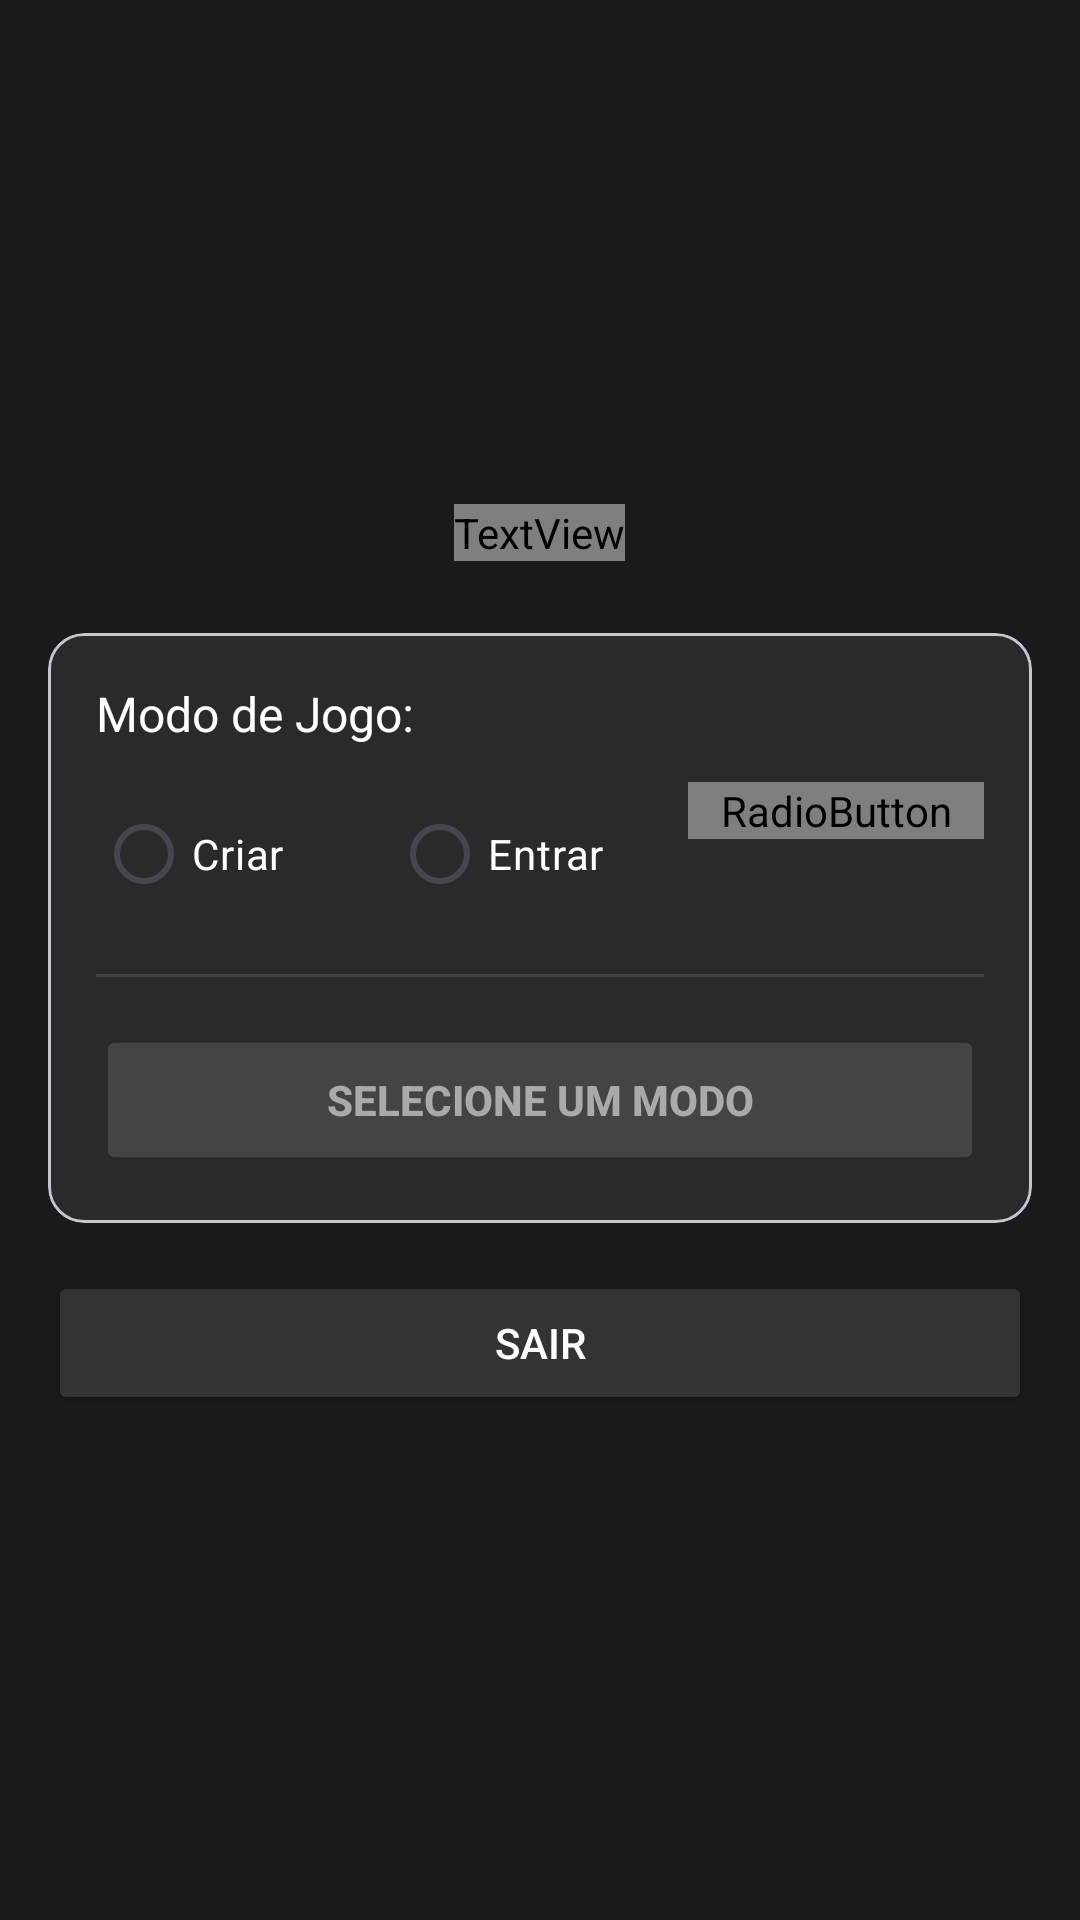

Android layout source for this screen:
<!-- AndroidManifest.xml: application theme Theme.SuperAutoIto -->
<!-- res/layout/activity_lobby.xml -->
<?xml version="1.0" encoding="utf-8"?>
<LinearLayout xmlns:android="http://schemas.android.com/apk/res/android"
    android:layout_width="match_parent"
    android:layout_height="match_parent"
    android:orientation="vertical"
    android:gravity="center"
    android:padding="16dp"
    android:background="#1a1a1a">

    <TextView
        android:id="@+id/tv_player_name"
        android:layout_width="wrap_content"
        android:layout_height="wrap_content"
        android:text="Bem-vindo, Jogador!"
        android:textSize="22sp"
        android:textStyle="bold"
        android:textColor="@color/bronze"
        android:layout_marginBottom="24dp"/>

    <com.google.android.material.card.MaterialCardView
        android:layout_width="match_parent"
        android:layout_height="wrap_content"
        android:layout_marginBottom="16dp"
        android:backgroundTint="#2a2a2a"
        android:elevation="8dp">

        <LinearLayout
            android:layout_width="match_parent"
            android:layout_height="wrap_content"
            android:orientation="vertical"
            android:padding="16dp">

            <TextView
                android:layout_width="wrap_content"
                android:layout_height="wrap_content"
                android:text="Modo de Jogo:"
                android:textSize="16sp"
                android:textColor="#ffffff"
                android:layout_marginBottom="12dp"/>

            <RadioGroup
                android:id="@+id/radio_group"
                android:layout_width="match_parent"
                android:layout_height="wrap_content"
                android:orientation="horizontal"
                android:layout_marginBottom="16dp">

                <RadioButton
                    android:id="@+id/radio_host"
                    android:layout_width="0dp"
                    android:layout_weight="1"
                    android:layout_height="wrap_content"
                    android:text="Criar"
                    android:textColor="#ffffff"
                    android:buttonTint="#ff4444"/>

                <RadioButton
                    android:id="@+id/radio_join"
                    android:layout_width="0dp"
                    android:layout_weight="1"
                    android:layout_height="wrap_content"
                    android:text="Entrar"
                    android:textColor="#ffffff"
                    android:buttonTint="#ff4444"/>

                <RadioButton
                    android:id="@+id/radio_solo"
                    android:layout_width="0dp"
                    android:layout_weight="1"
                    android:layout_height="wrap_content"
                    android:text="Solo"
                    android:textColor="@color/bronze"
                    android:buttonTint="@color/bronze"/>

            </RadioGroup>

            <View
                android:layout_width="match_parent"
                android:layout_height="1dp"
                android:background="#444444"
                android:layout_marginBottom="16dp"/>

            <LinearLayout
                android:id="@+id/layout_host_options"
                android:layout_width="match_parent"
                android:layout_height="wrap_content"
                android:orientation="vertical"
                android:visibility="gone">

                <TextView
                    android:layout_width="wrap_content"
                    android:layout_height="wrap_content"
                    android:text="Nome da Sala:"
                    android:textColor="#cccccc"
                    android:textSize="12sp"/>

                <EditText
                    android:id="@+id/et_room_name"
                    android:layout_width="match_parent"
                    android:layout_height="48dp"
                    android:hint="Ex: Arena Suprema"
                    android:textColor="#ffffff"
                    android:textColorHint="#666666"
                    android:background="@android:color/transparent"
                    android:inputType="textCapWords"/>

                <TextView
                    android:layout_width="wrap_content"
                    android:layout_height="wrap_content"
                    android:text="Número de Rounds:"
                    android:textColor="#cccccc"
                    android:textSize="12sp"
                    android:layout_marginTop="8dp"/>

                <EditText
                    android:id="@+id/et_host_rounds"
                    android:layout_width="match_parent"
                    android:layout_height="48dp"
                    android:hint="Ex: 5"
                    android:text="10"
                    android:textColor="#ffffff"
                    android:textColorHint="#666666"
                    android:background="@android:color/transparent"
                    android:inputType="number"/>
            </LinearLayout>

            <LinearLayout
                android:id="@+id/layout_join_options"
                android:layout_width="match_parent"
                android:layout_height="wrap_content"
                android:orientation="vertical"
                android:visibility="gone">

                <TextView
                    android:layout_width="match_parent"
                    android:layout_height="wrap_content"
                    android:text="Salas Encontradas:"
                    android:textColor="#cccccc"
                    android:layout_marginBottom="8dp"/>

                <androidx.recyclerview.widget.RecyclerView
                    android:id="@+id/rv_room_list"
                    android:layout_width="match_parent"
                    android:layout_height="120dp"
                    android:background="#111111"
                    android:padding="4dp"
                    android:scrollbars="vertical"/>

                <ProgressBar
                    android:id="@+id/pb_searching"
                    android:layout_width="24dp"
                    android:layout_height="24dp"
                    android:layout_gravity="center"
                    android:layout_marginTop="8dp"
                    android:indeterminateTint="#ff4444"/>

                <TextView
                    android:layout_width="match_parent"
                    android:layout_height="wrap_content"
                    android:text="Buscando salas..."
                    android:gravity="center"
                    android:textSize="10sp"
                    android:textColor="#666666"/>
            </LinearLayout>

            <LinearLayout
                android:id="@+id/layout_solo_options"
                android:layout_width="match_parent"
                android:layout_height="wrap_content"
                android:orientation="vertical"
                android:visibility="gone">

                <TextView
                    android:layout_width="wrap_content"
                    android:layout_height="wrap_content"
                    android:text="Número de Rounds:"
                    android:textColor="#cccccc"
                    android:textSize="12sp"/>

                <EditText
                    android:id="@+id/et_solo_rounds"
                    android:layout_width="match_parent"
                    android:layout_height="48dp"
                    android:hint="Ex: 10"
                    android:text="10"
                    android:textColor="#ffffff"
                    android:textColorHint="#666666"
                    android:background="@android:color/transparent"
                    android:inputType="number"/>
            </LinearLayout>

            <TextView
                android:id="@+id/tv_status"
                android:layout_width="wrap_content"
                android:layout_height="wrap_content"
                android:text="Aguardando..."
                android:textSize="14sp"
                android:textColor="#ff4444"
                android:layout_gravity="center"
                android:layout_marginTop="16dp"
                android:layout_marginBottom="8dp"
                android:visibility="gone"/>

            <ProgressBar
                android:id="@+id/progress_bar_main"
                android:layout_width="32dp"
                android:layout_height="32dp"
                android:layout_gravity="center"
                android:indeterminateTint="#ff4444"
                android:layout_marginBottom="16dp"
                android:visibility="gone"/>

            <Button
                android:id="@+id/btn_start"
                android:layout_width="match_parent"
                android:layout_height="50dp"
                android:text="SELECIONE UM MODO"
                android:textSize="14sp"
                android:textStyle="bold"
                android:backgroundTint="#444444"
                android:textColor="#aaaaaa"
                android:enabled="false"/>

        </LinearLayout>
    </com.google.android.material.card.MaterialCardView>

    <Button
        android:id="@+id/btn_cancel"
        android:layout_width="match_parent"
        android:layout_height="48dp"
        android:text="SAIR"
        android:textSize="14sp"
        android:backgroundTint="#333333"
        android:textColor="#ffffff"/>

</LinearLayout>
<!-- resources referenced by this layout -->
<resources>
  <style name="Theme.SuperAutoIto" parent="Base.Theme.SuperAutoIto">
          <item name="android:windowBackground">#101010</item>
          <item name="colorPrimary">@color/dark_red</item>
          <item name="colorOnPrimary">@color/white</item>
          <item name="colorSecondary">@color/black</item>
          <item name="colorOnSecondary">@color/silver</item>
          <item name="android:statusBarColor">#101010</item>
          <item name="android:windowLightStatusBar">false</item>
          <item name="android:navigationBarColor">@color/dark_red</item>
      </style>
  <style name="Base.Theme.SuperAutoIto" parent="Theme.Material3.DayNight.NoActionBar">
          <item name="android:windowBackground">#101010</item>
          <item name="colorPrimary">@color/dark_red</item>
          <item name="colorOnPrimary">@color/white</item>
          <item name="colorSecondary">@color/black</item>
          <item name="colorOnSecondary">@color/silver</item>
          <item name="android:statusBarColor">#101010</item>
          <item name="android:windowLightStatusBar">false</item>
          <item name="android:navigationBarColor">@color/dark_red</item>
      </style>
  <color name="dark_red">#580000</color>
  <color name="white">#FFFFFFFF</color>
  <color name="black">#FF000000</color>
  <color name="silver">#B5B4B4</color>
</resources>
